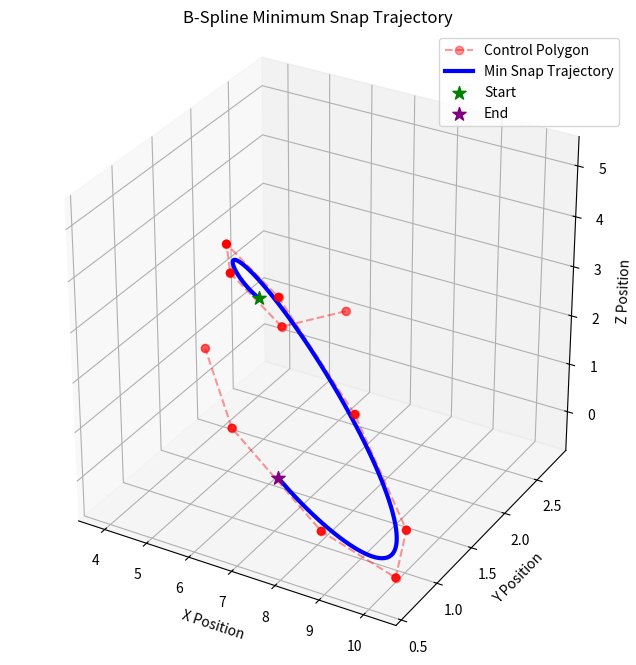

Here is the Python script that generated this plot:
"""
Visual and simple computational representation of snap minimization
using natural uniform B-Splines.

SNAP OPTIMIZATION:
- C_p = [S E] @ Q_d4_M
- S = [ p(0) dp(0)/dt d^2p(0)/dt^2 ]
- E = [ p(M) dp(M)/dt d^2p(M)/dt^2 ]
"""

# ==========================================
# IMPORTS
# ==========================================
import time
import numpy as np
from numpy import eye
from numpy.linalg import inv
import matplotlib.pyplot as plt
from scipy.interpolate import BSpline


# ==========================================
# MATHEMATICAL CONSTANTS
# ==========================================
# M4: The basis matrix for a degree 4 (quartic) B-spline.
# Used to map control points to specific spatial/derivative constraints.
M4 = np.array([
    [ 1,  -4,   6,  -4,   1],
    [-4,  12,  -6, -12,  11],
    [ 6, -12,  -6,  12,  11],
    [-4,   4,   6,   4,   1],
    [ 1,   0,   0,   0,   0]
]) / 24.0


# ==========================================
# CORE SOLVER CLASS
# ==========================================
class MinSnapEval:
    """
    Evaluator for generating Minimum Snap Trajectories using 
    Natural Uniform B-Splines via Singular Value Decomposition (SVD).
    """
    # ==========================================
    # PRE-COMPUTED S-MATRIX STENCILS (Lookup Table)
    # Key: k (Degree of the basis functions being integrated)
    # Value: List of [Main Diagonal, 1st Off-Diagonal, 2nd Off-Diagonal...]
    # ==========================================
    S_STENCILS = {
        0: [1.0],         # k=0 (Boxcars)
        1: [2/3, 1/6],    # k=1 (Triangles)
        # 2: [],          # k=2 (Parabolas) - To be calculated
        # 3: [],          # k=3 (Cubics) - To be calculated
    }
    # ==========================================
    # PRE-COMPUTED DERIVATIVE STENCILS (Pascal's Triangle)
    # Key: l (The derivative order. e.g., 4 for Snap)
    # Value: The cascaded finite difference coefficients
    # ==========================================
    D_STENCILS = {
        1: [-1, 1],
        2: [1, -2, 1],
        3: [-1, 3, -3, 1],
        4: [1, -4, 6, -4, 1]
    }

    def __init__(self, num_segments, degree=4):
        """
        Initializes the solver and pre-computes the optimal Q matrix.
        """

        """
        Initializes the solver based on the desired number of flight segments (base time).
        """
        # 1. Intuitive Safety Check
        if num_segments < 3:
            raise ValueError(f"To satisfy 6 physical constraints, you need at least 3 flight segments. You provided {num_segments}.")
            
        # 2. Automatically calculate the required "ghost" control points
        self.num_control_points = num_segments + degree
        
        # We store M internally since it's used to build the W/S matrices
        self.M = num_segments
        self.degree = degree
        
        # 3. Define the knot vector
        self.knots = np.arange(-self.degree, self.M + self.degree + 1)

        # 4. Extract the SVD boundary matrices (pass in the calculated control points)
        B_combined, U1, U2, Sigma, V = self._create_SVD(self.num_control_points)

        # 3. Generate the dynamically sized W (penalty) matrix for the 4th derivative (Snap)
        W = self._get_W_matrix(self.M)

        # 4. Compute the Q Matrix using the Linear Solver Optimization (Section 2.7)
        # We solve the system A_bar * X_bar = B_bar to avoid taking the direct inverse 
        # of large matrices, maximizing computational efficiency and stability.
        
        # A_bar = (U2^T * W * U2)^T
        A_bar = (U2.T @ W @ U2).T
        
        # B_bar = (W * U2)^T
        B_bar = (W @ U2).T
        
        # Solve the linear system
        X_bar = np.linalg.solve(A_bar, B_bar)
        
        # Transpose back to get our final X block
        X = X_bar.T
        
        # Construct the final generalized inverse mapping matrix (Q)
        self.Q = V @ inv(Sigma) @ U1.T @ (eye(self.num_control_points) - X @ U2.T)

    def get_Q_matrix(self):
        """Returns the pre-computed Q mapping matrix."""
        return self.Q

    def _create_SVD(self, num_control_points):
        """
        Constructs the boundary constraint matrices and performs SVD to isolate
        the null space (free control points) for snap optimization.
        """
        # --- TAU = 0 (Start Constraints) ---
        T_pos_0 = np.array([[0], [0], [0], [0], [1]])
        T_vel_0 = np.array([[0], [0], [0], [1], [0]])
        T_acc_0 = np.array([[0], [0], [2], [0], [0]])

        start_pos = M4 @ T_pos_0
        start_vel = M4 @ T_vel_0
        start_acc = M4 @ T_acc_0

        # 5x3 block representing the active control points at t=0
        B_d_M0 = np.hstack((start_pos, start_vel, start_acc))

        # --- TAU = 1 (End Constraints) ---
        T_pos_1 = np.array([[1], [1], [1], [1], [1]])
        T_vel_1 = np.array([[4], [3], [2], [1], [0]])
        T_acc_1 = np.array([[12], [6], [2], [0], [0]])

        end_pos = M4 @ T_pos_1
        end_vel = M4 @ T_vel_1
        end_acc = M4 @ T_acc_1

        # 5x3 block representing the active control points at t=M
        B_d_MM = np.hstack((end_pos, end_vel, end_acc))

        # Initialize the full-size boundary matrices with zeros
        B_0_full = np.zeros((num_control_points, 3))
        B_M_full = np.zeros((num_control_points, 3))

        # Paste the active blocks into their respective ends
        B_0_full[0:5, :] = B_d_M0 
        B_M_full[-5:, :] = B_d_MM

        # Glue them together horizontally for the SVD: [B(0) B(M)]
        B_combined = np.hstack((B_0_full, B_M_full))

        # Run the Singular Value Decomposition
        U, s, Vh = np.linalg.svd(B_combined, full_matrices=True)

        # We have 6 total constraints (3 start + 3 end)
        num_constraints = B_combined.shape[1]

        # Extract the components required for the Q matrix
        # U1 represents the constrained space; U2 represents the free null space
        U1 = U[:, :num_constraints]
        U2 = U[:, num_constraints:]
        Sigma = np.diag(s)
        V = Vh.T

        return B_combined, U1, U2, Sigma, V

    def _get_uniform_D_matrix(self, num_intervals, k):
        """
        Generates the discrete derivative operator matrix D_M^k.
        For natural uniform splines, this simplifies to pure subtraction.
        """
        rows = num_intervals + k
        cols = num_intervals + k - 1
        
        D = np.zeros((rows, cols))
        
        # Main diagonal (-1) represents the current control point
        D[:-1, :] -= np.eye(cols)
        
        # Sub-diagonal (+1) represents the next control point
        D[1:, :] += np.eye(cols)
        
        return D
    
    def _get_fast_cascaded_D_matrix(self, M, degree, derivative_order):
        """
        Direct O(N) LUT implementation of the book's cascaded D matrix.
        Yields an (M+d) x (M+d-l) matrix matching the exact output of D^d * D^{d-1}...
        """
        if derivative_order not in self.D_STENCILS:
            raise NotImplementedError(f"Stencil for derivative {derivative_order} not hardcoded.")

        stencil = self.D_STENCILS[derivative_order]

        # The book's dimensions: mapping from (M + d - l) up to (M + d)
        rows = M + degree
        cols = M + degree - derivative_order

        D_cascaded = np.zeros((rows, cols))

        # The book's D matrix cascades column-wise
        for i in range(cols):
            D_cascaded[i : i + len(stencil), i] = stencil

        return D_cascaded
    
    def _get_S_matrix(self, M, k):
        """
        Dynamically populates the S matrix using the pre-calculated memory LUT.
        Applies exact boundary truncation patches for splines bleeding out of [0, M].
        """
        if k not in self.S_STENCILS:
            raise NotImplementedError(f"Integral stencil for k={k} is not yet hardcoded.")

        size = M + k
        S = np.zeros((size, size))
        stencil = self.S_STENCILS[k]
        
        # 1. Populate the main diagonal (s_0)
        S += np.diag(np.full(size, stencil[0]))
        
        # 2. Populate the sub and super diagonals (s_1, s_2, etc.)
        for i in range(1, len(stencil)):
            S += np.diag(np.full(size - i, stencil[i]), k=i)   # Super-diagonal
            S += np.diag(np.full(size - i, stencil[i]), k=-i)  # Sub-diagonal
            
        # 3. APPLY BOUNDARY TRUNCATION PATCHES
        if k == 1:
            # The first and last basis functions lose exactly half their area 
            # because they bleed outside the [0, M] integral bounds.
            S[0, 0] = 1/3
            S[-1, -1] = 1/3
            
        elif k > 1:
            # Placeholder: The boundary patches for k=2 and higher are matrices 
            # (e.g., a 2x2 corner block for k=2) because the overlap bleeds further.
            raise NotImplementedError(f"Boundary patches for k={k} not yet hardcoded.")
            
        return S

    def _get_W_matrix(self, M):
        """
        Generates the Minimum Snap Penalty matrix (W) for a Natural Uniform Spline.
        Cascades 4 derivative matrices to represent the 4th derivative (Snap).
        """
        snap_minimization = 4

        D_cascaded = self._get_fast_cascaded_D_matrix(M, self.degree, snap_minimization)

        k = self.degree-snap_minimization
        S = self._get_S_matrix(M, k)
        
        # W = D_4th * (Identity) * D_4th.T
        # W = D_4th @ S @ D_4th.T
        W = D_cascaded @ S @ D_cascaded.T
        
        return W


# ==========================================
# UTILITY & VISUALIZATION
# ==========================================
def plot_trajectory(ctrl_pts, knots, degree):
    """
    Evaluates and plots the 3D Minimum Snap Trajectory and its control polygon.
    """
    pts = ctrl_pts.T 
    
    fig = plt.figure(figsize=(10, 8))
    ax = fig.add_subplot(111, projection='3d')
    
    # 1. Plot the Control Polygon (The mathematical "gravitational anchors")
    ax.plot(pts[:, 0], pts[:, 1], pts[:, 2], 'ro--', alpha=0.4, label='Control Polygon')
    ax.scatter(pts[:, 0], pts[:, 1], pts[:, 2], c='red', s=30)
    
    # 2. Evaluate and Plot the actual Minimum Snap B-Spline Curve
    spline = BSpline(knots, pts, degree)
    t_smooth = np.linspace(knots[degree], knots[-degree-1], 100)
    curve = spline(t_smooth)
    
    ax.plot(curve[:, 0], curve[:, 1], curve[:, 2], 'b-', linewidth=3, label='Min Snap Trajectory')
    
    # Plot Start and End constraint points
    ax.scatter(*curve[0], c='green', s=100, marker='*', label='Start')
    ax.scatter(*curve[-1], c='purple', s=100, marker='*', label='End')
    
    # Formatting
    ax.set_xlabel('X Position')
    ax.set_ylabel('Y Position')
    ax.set_zlabel('Z Position')
    ax.set_title('B-Spline Minimum Snap Trajectory')
    ax.legend()
    ax.set_box_aspect([1, 1, 1]) 
    plt.show()


# ==========================================
# BENCHMARKING FUNCTIONS
# ==========================================
def run_batch_performance_test():
    """
    Tests execution time scalability by simulating a drone rapidly 
    calculating massive batches of trajectories.
    """
    batch_sizes = [10, 100, 1000, 5000, 10000, 50000, 100000, 500000, 1000000]
    execution_times = []
    
    snap_degree = 4
    snap_ctrl_pts = 11

    print("\nPre-computing Q Matrix once for all batches...")
    evaluator = MinSnapEval(snap_ctrl_pts, snap_degree)
    Q_d4_M = evaluator.get_Q_matrix()
    
    print("\nRunning Batch Execution Test...")
    for num_trajectories in batch_sizes:
        print(f"Calculating {num_trajectories:,} random trajectories...")
        
        start_exec = time.perf_counter()
        
        for _ in range(num_trajectories):
            # Generate random boundaries
            p0, pf = np.random.rand(3, 1) * 10, np.random.rand(3, 1) * 10
            v0, vf = np.random.rand(3, 1) * 5 - 2.5, np.random.rand(3, 1) * 5 - 2.5
            a0, af = np.random.rand(3, 1) * 2 - 1, np.random.rand(3, 1) * 2 - 1
            
            S = np.hstack((p0, v0, a0))
            E = np.hstack((pf, vf, af))
            SE = np.hstack((S, E))

            # The real-time mapping math
            C_p_snap = SE @ Q_d4_M
            
        end_exec = time.perf_counter()
        execution_times.append(end_exec - start_exec)

    # Plot batch results
    fig, ax = plt.subplots(figsize=(10, 6))
    ax.plot(batch_sizes, execution_times, 'g-o', linewidth=2, markersize=6)
    ax.set_title('Batch Processing Time for Natural Uniform Minimum Snap', fontsize=14, fontweight='bold')
    ax.set_xlabel('Number of Trajectories Computed', fontsize=12)
    ax.set_ylabel('Total Computation Time (seconds)', fontsize=12)
    ax.ticklabel_format(style='plain', axis='x')
    ax.grid(True, linestyle='--', alpha=0.7)
    ax.set_xlim(left=0)
    ax.set_ylim(bottom=0)
    plt.tight_layout()
    plt.show()


def run_performance_benchmark(max_control_points=100, iterations=1000, degree=4):
    """
    Benchmarks the setup (offline) and execution (real-time) time of the solver 
    as the number of control points scales up.
    """
    print(f"\n🚀 Starting Benchmark: 7 to {max_control_points} Control Points")
    print(f"   Running {iterations} random trajectories per step...\n")
    
    ctrl_pts_range = range(7, max_control_points + 1, 2)
    setup_times_ms = []
    exec_times_us = []
    
    for num_pts in ctrl_pts_range:
        # 1. SETUP PHASE (Boot-up Math)
        start_setup = time.perf_counter()
        evaluator = MinSnapEval(num_pts, degree)
        Q_matrix = evaluator.get_Q_matrix()
        end_setup = time.perf_counter()
        
        setup_times_ms.append((end_setup - start_setup) * 1000)
        
        # 2. EXECUTION PHASE (Real-time Math)
        start_exec = time.perf_counter()
        for _ in range(iterations):
            p0, pf = np.random.rand(3, 1) * 10, np.random.rand(3, 1) * 10
            v0, vf = np.random.rand(3, 1) * 5 - 2.5, np.random.rand(3, 1) * 5 - 2.5
            a0, af = np.random.rand(3, 1) * 2 - 1, np.random.rand(3, 1) * 2 - 1
            
            S, E = np.hstack((p0, v0, a0)), np.hstack((pf, vf, af))
            SE = np.hstack((S, E))
            C_optimal = SE @ Q_matrix 
            
        end_exec = time.perf_counter()
        
        avg_exec_us = ((end_exec - start_exec) / iterations) * 1_000_000
        exec_times_us.append(avg_exec_us)
        
        print(f"Pts: {num_pts:3d} | Setup: {setup_times_ms[-1]:6.2f} ms | Exec: {avg_exec_us:6.3f} µs")

    # Plot Scaling Results
    fig, (ax1, ax2) = plt.subplots(1, 2, figsize=(14, 5))
    
    ax1.plot(ctrl_pts_range, setup_times_ms, 'r-o', linewidth=2)
    ax1.set_title('Boot-up Time (Q Matrix Generation)', fontsize=12, fontweight='bold')
    ax1.set_xlabel('Number of Control Points')
    ax1.set_ylabel('Time (Milliseconds)')
    ax1.grid(True, linestyle='--', alpha=0.7)
    
    ax2.plot(ctrl_pts_range, exec_times_us, 'b-o', linewidth=2)
    ax2.set_title('Real-Time Execution (SE @ Q)', fontsize=12, fontweight='bold')
    ax2.set_xlabel('Number of Control Points')
    ax2.set_ylabel('Time (Microseconds)')
    ax2.grid(True, linestyle='--', alpha=0.7)
    
    ax1.set_ylim(bottom=0)
    ax2.set_ylim(bottom=0)
    
    plt.suptitle('Minimum Snap B-Spline Performance Scaling', fontsize=16)
    plt.tight_layout()
    plt.show()


# ==========================================
# MAIN EXECUTION
# ==========================================
if __name__ == "__main__":
    
    # ----------------------------------------------------
    # DEMO: SINGLE FLIGHT PATH GENERATION
    # ----------------------------------------------------
    degree = 4
    snap_num_segments = 7

    print("Pre-computing Q Matrix...")
    min_snap_evaluator = MinSnapEval(snap_num_segments, degree)
    knots = min_snap_evaluator.knots
    Q_d4_M = min_snap_evaluator.get_Q_matrix()

    start_time = time.perf_counter()

    for i in range(100):
        # Generate random start and end conditions
        p0 = np.random.rand(3, 1) * 10 
        v0 = np.random.rand(3, 1) * 5 - 2.5
        a0 = np.random.rand(3, 1) * 2 - 1
        
        pf = np.random.rand(3, 1) * 10 
        vf = np.random.rand(3, 1) * 5 - 2.5
        af = np.random.rand(3, 1) * 2 - 1
        
        S = np.hstack((p0, v0, a0))
        E = np.hstack((pf, vf, af))
        SE = np.hstack((S, E))

        # Core optimization calculation
        C_p_snap = SE @ Q_d4_M
        
    end_time = time.perf_counter()

    total_time = end_time - start_time
    avg_time = total_time / 100
    
    print(f"Total time for 100 trajectories: {total_time:.6f} seconds")
    print(f"Average time per trajectory: {avg_time:.6f} seconds ({avg_time * 1000:.3f} ms)")

    print("\n==========================================")
    print("🚀 OPTIMAL CONTROL POINTS (C*) GENERATED:")
    print("==========================================")
    print(C_p_snap)
    print("Shape:", C_p_snap.shape)

    # Plot the last trajectory from the loop
    plot_trajectory(C_p_snap, min_snap_evaluator.knots, degree)


    # ----------------------------------------------------
    # OPTIONAL BENCHMARKS
    # (Uncomment the lines below to run them)
    # ----------------------------------------------------
    
    # run_batch_performance_test()
    # run_performance_benchmark(max_control_points=100)
